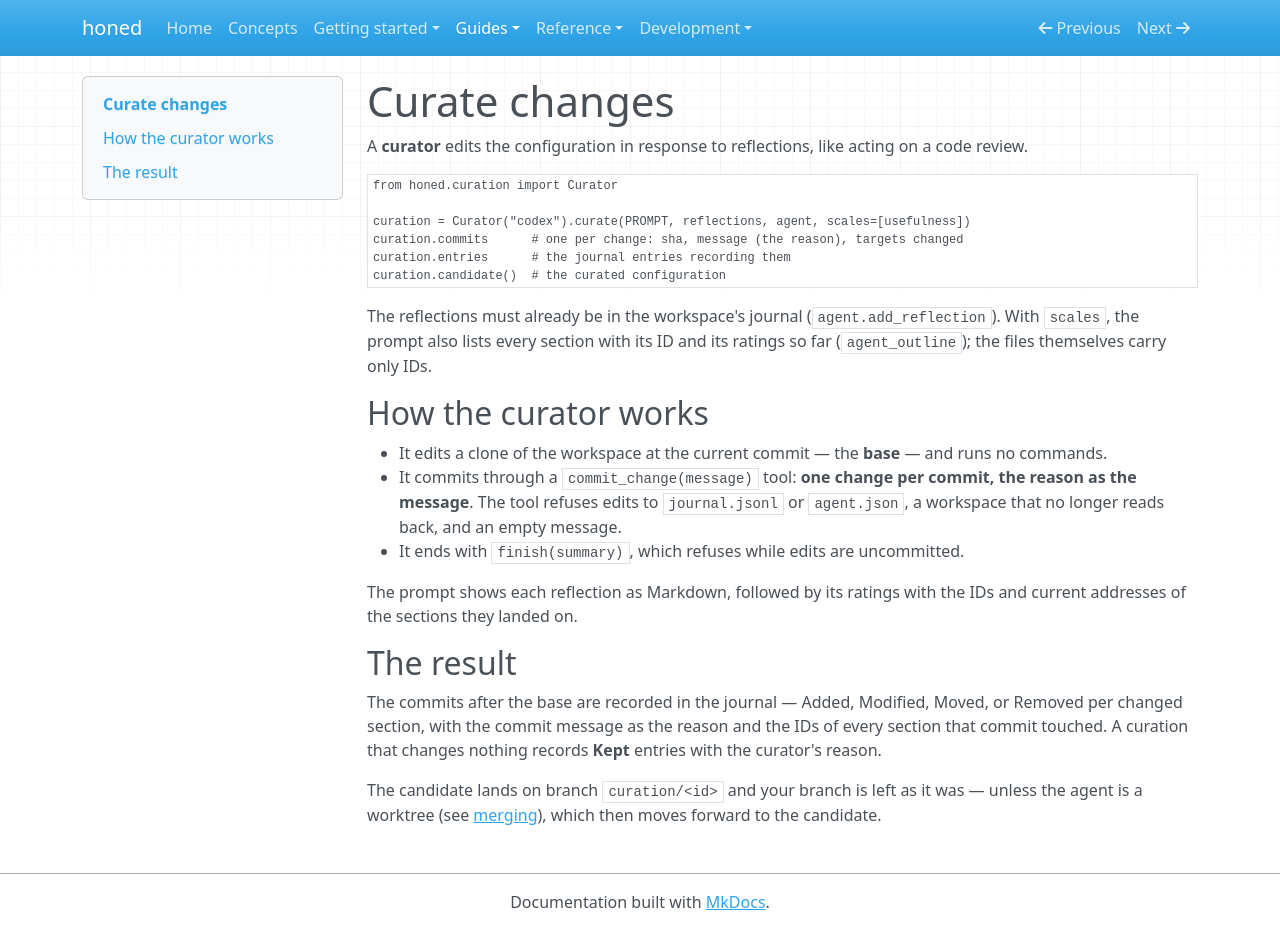

repository: micmurawski/honed · page: guides/curation/index.html · generator: mkdocs

# Curate changes

A **curator** edits the configuration in response to reflections, like acting on a code review.

```python
from honed.curation import Curator

curation = Curator("codex").curate(PROMPT, reflections, agent, scales=[usefulness])
curation.commits      # one per change: sha, message (the reason), targets changed
curation.entries      # the journal entries recording them
curation.candidate()  # the curated configuration
```

The reflections must already be in the workspace's journal (`agent.add_reflection`). With `scales`,
the prompt also lists every section with its ID and its ratings so far (`agent_outline`); the files
themselves carry only IDs.

## How the curator works

- It edits a clone of the workspace at the current commit — the **base** — and runs no commands.
- It commits through a `commit_change(message)` tool: **one change per commit, the reason as the
  message**. The tool refuses edits to `journal.jsonl` or `agent.json`, a workspace that no longer
  reads back, and an empty message.
- It ends with `finish(summary)`, which refuses while edits are uncommitted.

The prompt shows each reflection as Markdown, followed by its ratings with the IDs and current
addresses of the sections they landed on.

## The result

The commits after the base are recorded in the journal — Added, Modified, Moved, or Removed per
changed section, with the commit message as the reason and the IDs of every section that commit
touched. A curation that changes nothing records **Kept** entries with the curator's reason.

The candidate lands on branch `curation/<id>` and your branch is left as it was — unless the agent
is a worktree (see [merging](merging.md)), which then moves forward to the candidate.
